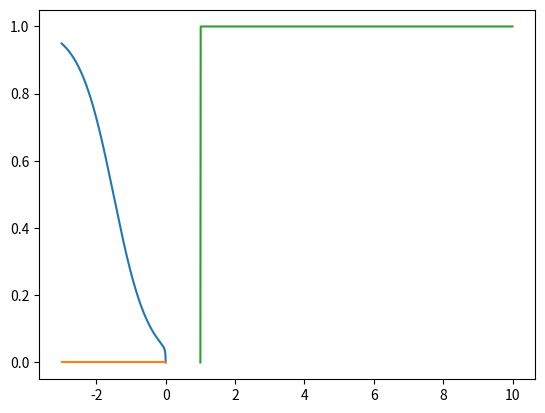

The matplotlib source for this figure:
import numpy as np
import matplotlib.pyplot as plt

if __name__ == "__main__":
    kappa = 1.0000000
    k = 1e-2

    d_max = 3.0
    d_min = 0.0
    N = 1000
    alpha = 1.5

    kappas = np.linspace(1, 10, N)
    d = np.linspace(d_max, d_min, N)
    w1 = np.copy(d)
    w1_alternative = np.copy(w1)
    new_term = np.copy(w1_alternative)

    r = d / (d + k)
    w1 = 1 / 2 * (1 + np.tanh(kappa * (d - alpha))) * r
    w1_alternative = (
        1
        / 2
        * (1 + np.tanh(kappa * (d - alpha)))
        * r
        * (kappa - 1)
        / (kappa - 1 + 1e-6)
    )
    new_term = (kappas - 1) / (kappas - 1 + 1e-6)

    plt.plot(-d, w1, -d, w1_alternative)
    plt.show()

    plt.plot(kappas, new_term)
    plt.show()
